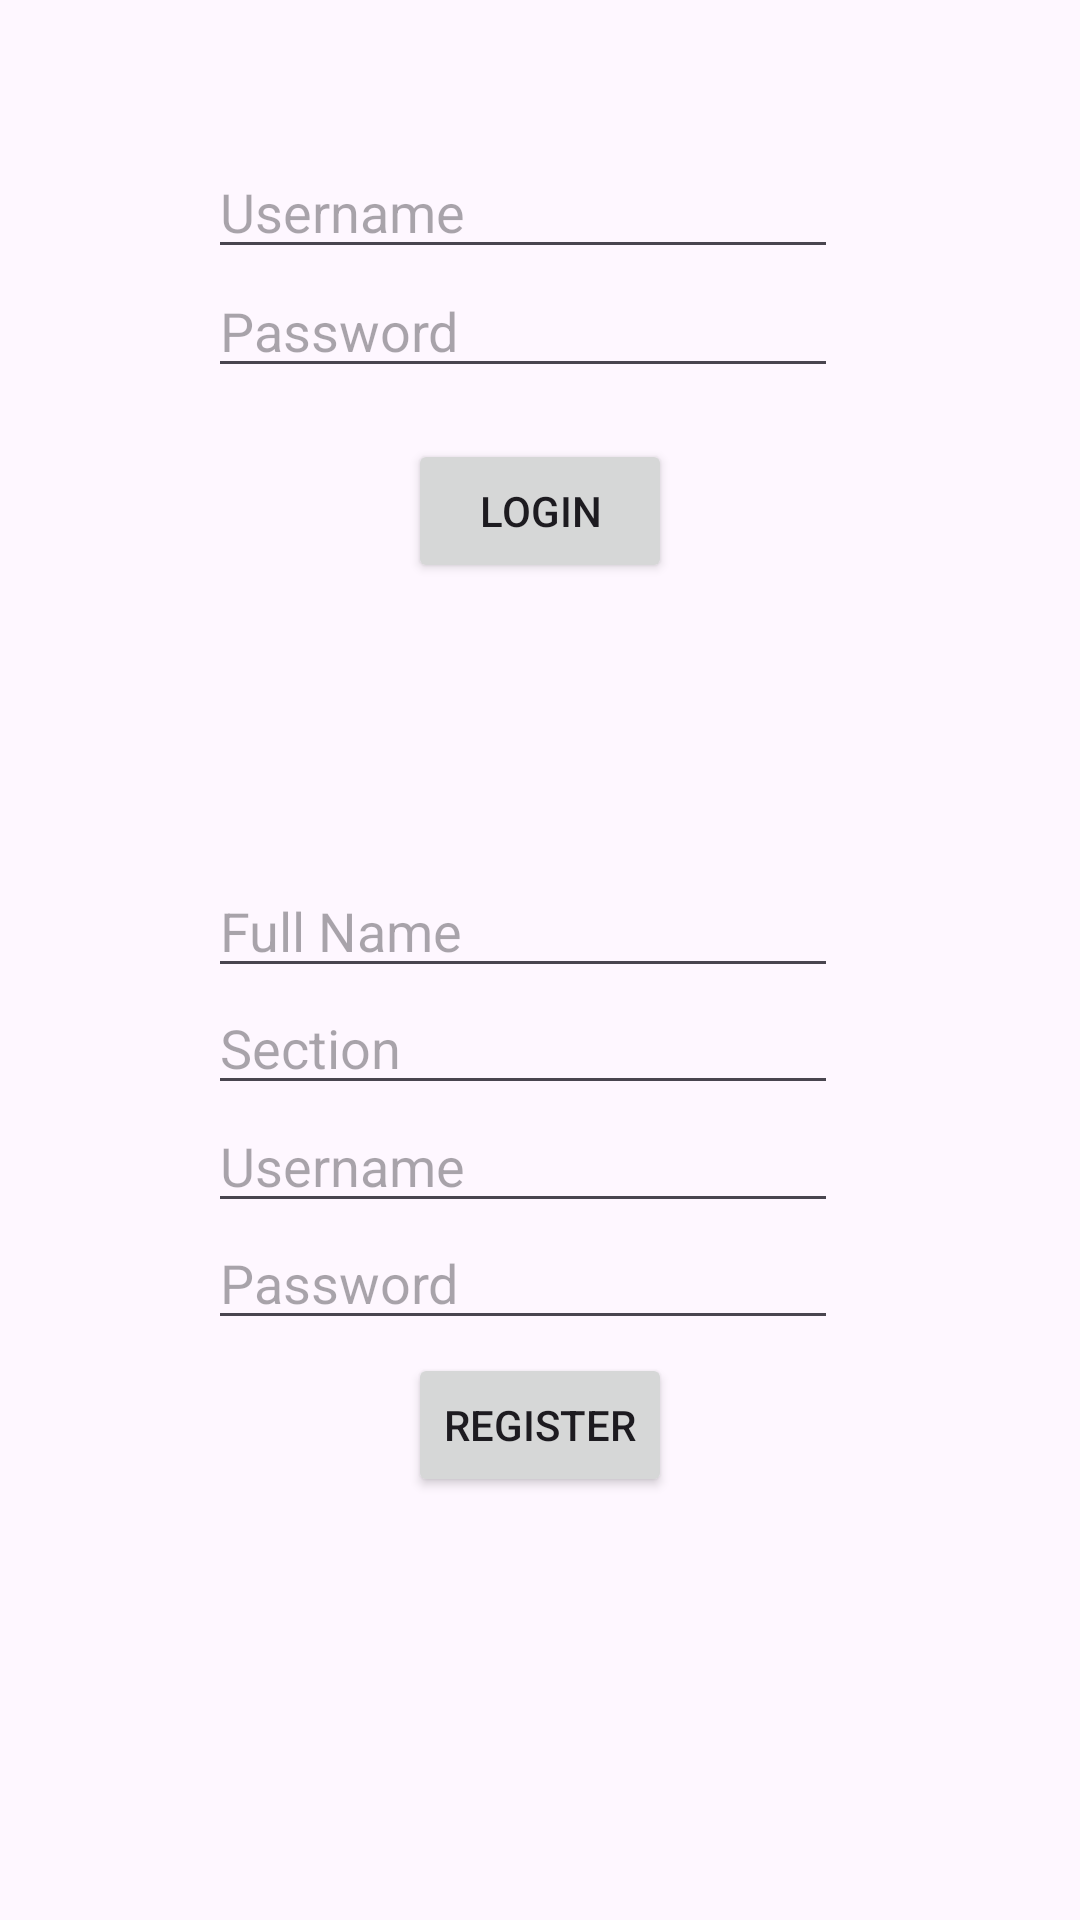

Reconstruct the res/layout file that produces this screen, plus the resources it refers to.
<!-- AndroidManifest.xml: application theme Theme.Sept272023 -->
<!-- res/layout/activity_main.xml -->
<?xml version="1.0" encoding="utf-8"?>
<androidx.constraintlayout.widget.ConstraintLayout xmlns:android="http://schemas.android.com/apk/res/android"
    xmlns:app="http://schemas.android.com/apk/res-auto"
    xmlns:tools="http://schemas.android.com/tools"
    android:layout_width="match_parent"
    android:layout_height="match_parent"
    tools:context=".MainActivity">

    <EditText
        android:id="@+id/loginUsername"
        android:layout_width="wrap_content"
        android:layout_height="wrap_content"
        android:ems="10"
        android:inputType="text"
        android:hint="Username"
        app:layout_constraintBottom_toBottomOf="parent"
        app:layout_constraintEnd_toEndOf="parent"
        app:layout_constraintHorizontal_bias="0.462"
        app:layout_constraintStart_toStartOf="parent"
        app:layout_constraintTop_toTopOf="parent"
        app:layout_constraintVertical_bias="0.081" />

    <EditText
        android:id="@+id/loginPassword"
        android:layout_width="wrap_content"
        android:layout_height="wrap_content"
        android:ems="10"
        android:inputType="textPassword"
        android:hint="Password"
        app:layout_constraintBottom_toBottomOf="parent"
        app:layout_constraintEnd_toEndOf="parent"
        app:layout_constraintHorizontal_bias="0.462"
        app:layout_constraintStart_toStartOf="parent"
        app:layout_constraintTop_toTopOf="parent"
        app:layout_constraintVertical_bias="0.147" />

    <EditText
        android:id="@+id/regFullName"
        android:layout_width="wrap_content"
        android:layout_height="wrap_content"
        android:ems="10"
        android:inputType="text"
        android:hint="Full Name"
        app:layout_constraintBottom_toBottomOf="parent"
        app:layout_constraintEnd_toEndOf="parent"
        app:layout_constraintHorizontal_bias="0.462"
        app:layout_constraintStart_toStartOf="parent"
        app:layout_constraintTop_toTopOf="parent"
        app:layout_constraintVertical_bias="0.481" />

    <EditText
        android:id="@+id/regSection"
        android:layout_width="wrap_content"
        android:layout_height="wrap_content"
        android:ems="10"
        android:inputType="text"
        android:hint="Section"
        app:layout_constraintBottom_toBottomOf="parent"
        app:layout_constraintEnd_toEndOf="parent"
        app:layout_constraintHorizontal_bias="0.462"
        app:layout_constraintStart_toStartOf="parent"
        app:layout_constraintTop_toTopOf="parent"
        app:layout_constraintVertical_bias="0.546" />

    <EditText
        android:id="@+id/regUsername"
        android:layout_width="wrap_content"
        android:layout_height="wrap_content"
        android:ems="10"
        android:inputType="text"
        android:hint="Username"
        app:layout_constraintBottom_toBottomOf="parent"
        app:layout_constraintEnd_toEndOf="parent"
        app:layout_constraintHorizontal_bias="0.462"
        app:layout_constraintStart_toStartOf="parent"
        app:layout_constraintTop_toTopOf="parent"
        app:layout_constraintVertical_bias="0.612" />

    <EditText
        android:id="@+id/regPassword"
        android:layout_width="wrap_content"
        android:layout_height="wrap_content"
        android:ems="10"
        android:inputType="textPassword"
        android:hint="Password"
        app:layout_constraintBottom_toBottomOf="parent"
        app:layout_constraintEnd_toEndOf="parent"
        app:layout_constraintHorizontal_bias="0.462"
        app:layout_constraintStart_toStartOf="parent"
        app:layout_constraintTop_toTopOf="parent"
        app:layout_constraintVertical_bias="0.677" />

    <Button
        android:id="@+id/btnLogin"
        android:layout_width="wrap_content"
        android:layout_height="wrap_content"
        android:text="Login"
        app:layout_constraintBottom_toBottomOf="parent"
        app:layout_constraintEnd_toEndOf="parent"
        app:layout_constraintStart_toStartOf="parent"
        app:layout_constraintTop_toTopOf="parent"
        app:layout_constraintVertical_bias="0.247" />

    <Button
        android:id="@+id/btnRegister"
        android:layout_width="wrap_content"
        android:layout_height="wrap_content"
        android:text="Register"
        app:layout_constraintBottom_toBottomOf="parent"
        app:layout_constraintEnd_toEndOf="parent"
        app:layout_constraintStart_toStartOf="parent"
        app:layout_constraintTop_toTopOf="parent"
        app:layout_constraintVertical_bias="0.762" />

</androidx.constraintlayout.widget.ConstraintLayout>
<!-- resources referenced by this layout -->
<resources>
  <style name="Theme.Sept272023" parent="Base.Theme.Sept272023" />
  <style name="Base.Theme.Sept272023" parent="Theme.Material3.DayNight.NoActionBar">
          
          
      </style>
</resources>
